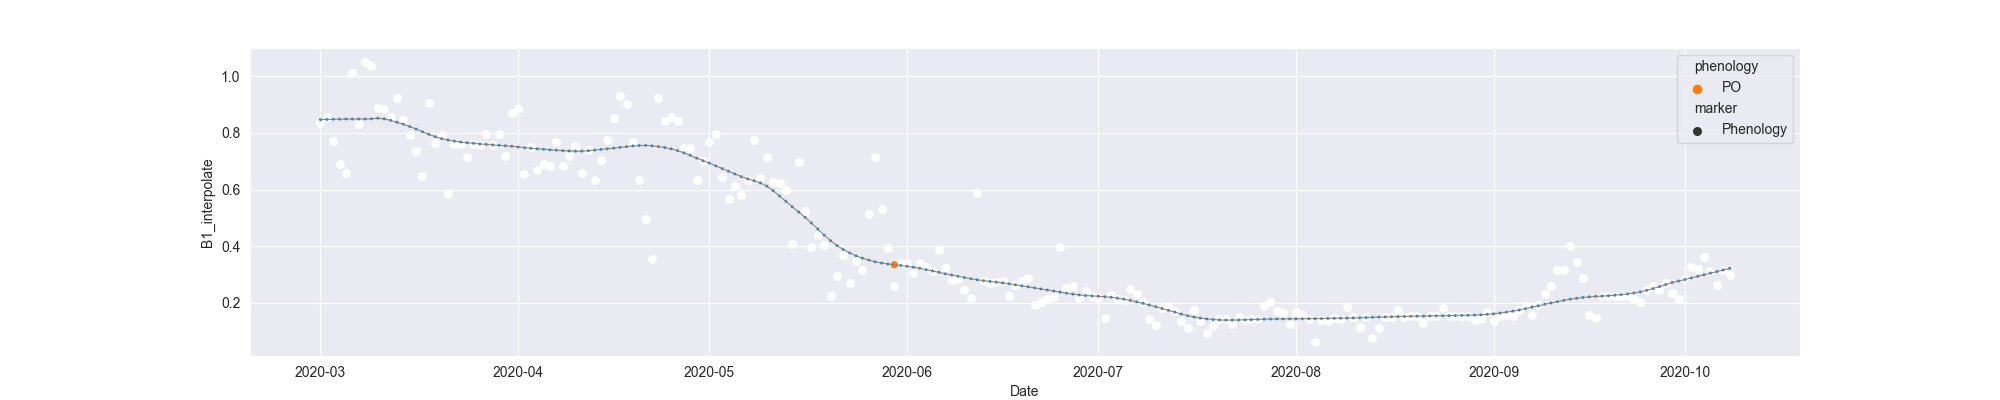

Source data for this figure (header and first rows):
system:time_start, B1, B1_interpolate, B1_phenology
2020-03-01, 0.8356, 0.8356, 
2020-03-02, 0.8561, 0.8561, 
2020-03-03, , 0.7725, 
2020-03-04, 0.6889, 0.6889, 
2020-03-05, 0.6579, 0.6579, 
2020-03-06, 1.013, 1.013, 
2020-03-07, 0.8319, 0.8319, 
2020-03-08, 1.05, 1.05, 
2020-03-09, 1.038, 1.038, 
2020-03-10, 0.887, 0.887, 
2020-03-11, 0.8851, 0.8851, 
2020-03-12, 0.8545, 0.8545, 
2020-03-13, 0.9215, 0.9215, 
2020-03-14, 0.8451, 0.8451, 
2020-03-15, , 0.7912, 
2020-03-16, 0.7373, 0.7373, 
2020-03-17, 0.6486, 0.6486, 
2020-03-18, 0.9065, 0.9065, 
2020-03-19, 0.7654, 0.7654, 
2020-03-20, 0.792, 0.792, 
2020-03-21, 0.5831, 0.5831, 
2020-03-22, 0.7601, 0.7601, 
2020-03-23, , 0.7601, 
2020-03-24, , 0.7133, 
2020-03-25, , 0.7601, 
2020-03-26, , 0.7573, 
2020-03-27, 0.7967, 0.7967, 
2020-03-28, , 0.7569, 
2020-03-29, , 0.7967, 
2020-03-30, 0.7172, 0.7172, 
2020-03-31, 0.8695, 0.8695, 
2020-04-01, 0.8839, 0.8839, 
2020-04-02, 0.6551, 0.6551, 
2020-04-03, , 0.7517, 
2020-04-04, , 0.6683, 
2020-04-05, , 0.6914, 
2020-04-06, 0.6815, 0.6815, 
2020-04-07, 0.7696, 0.7696, 
2020-04-08, 0.6825, 0.6825, 
2020-04-09, , 0.7182, 
2020-04-10, 0.754, 0.754, 
2020-04-11, 0.6589, 0.6589, 
2020-04-12, 0.7408, 0.7408, 
2020-04-13, 0.6341, 0.6341, 
2020-04-14, , 0.7046, 
2020-04-15, 0.7751, 0.7751, 
2020-04-16, , 0.8533, 
2020-04-17, 0.9316, 0.9316, 
2020-04-18, 0.9029, 0.9029, 
2020-04-19, , 0.7689, 
2020-04-20, 0.6348, 0.6348, 
2020-04-21, , 0.4945, 
2020-04-22, 0.3542, 0.3542, 
2020-04-23, 0.9225, 0.9225, 
2020-04-24, 0.8427, 0.8427, 
2020-04-25, 0.8564, 0.8564, 
2020-04-26, , 0.8427, 
2020-04-27, , 0.7456, 
2020-04-28, , 0.7456, 
2020-04-29, 0.6347, 0.6347, 
... 162 more rows
